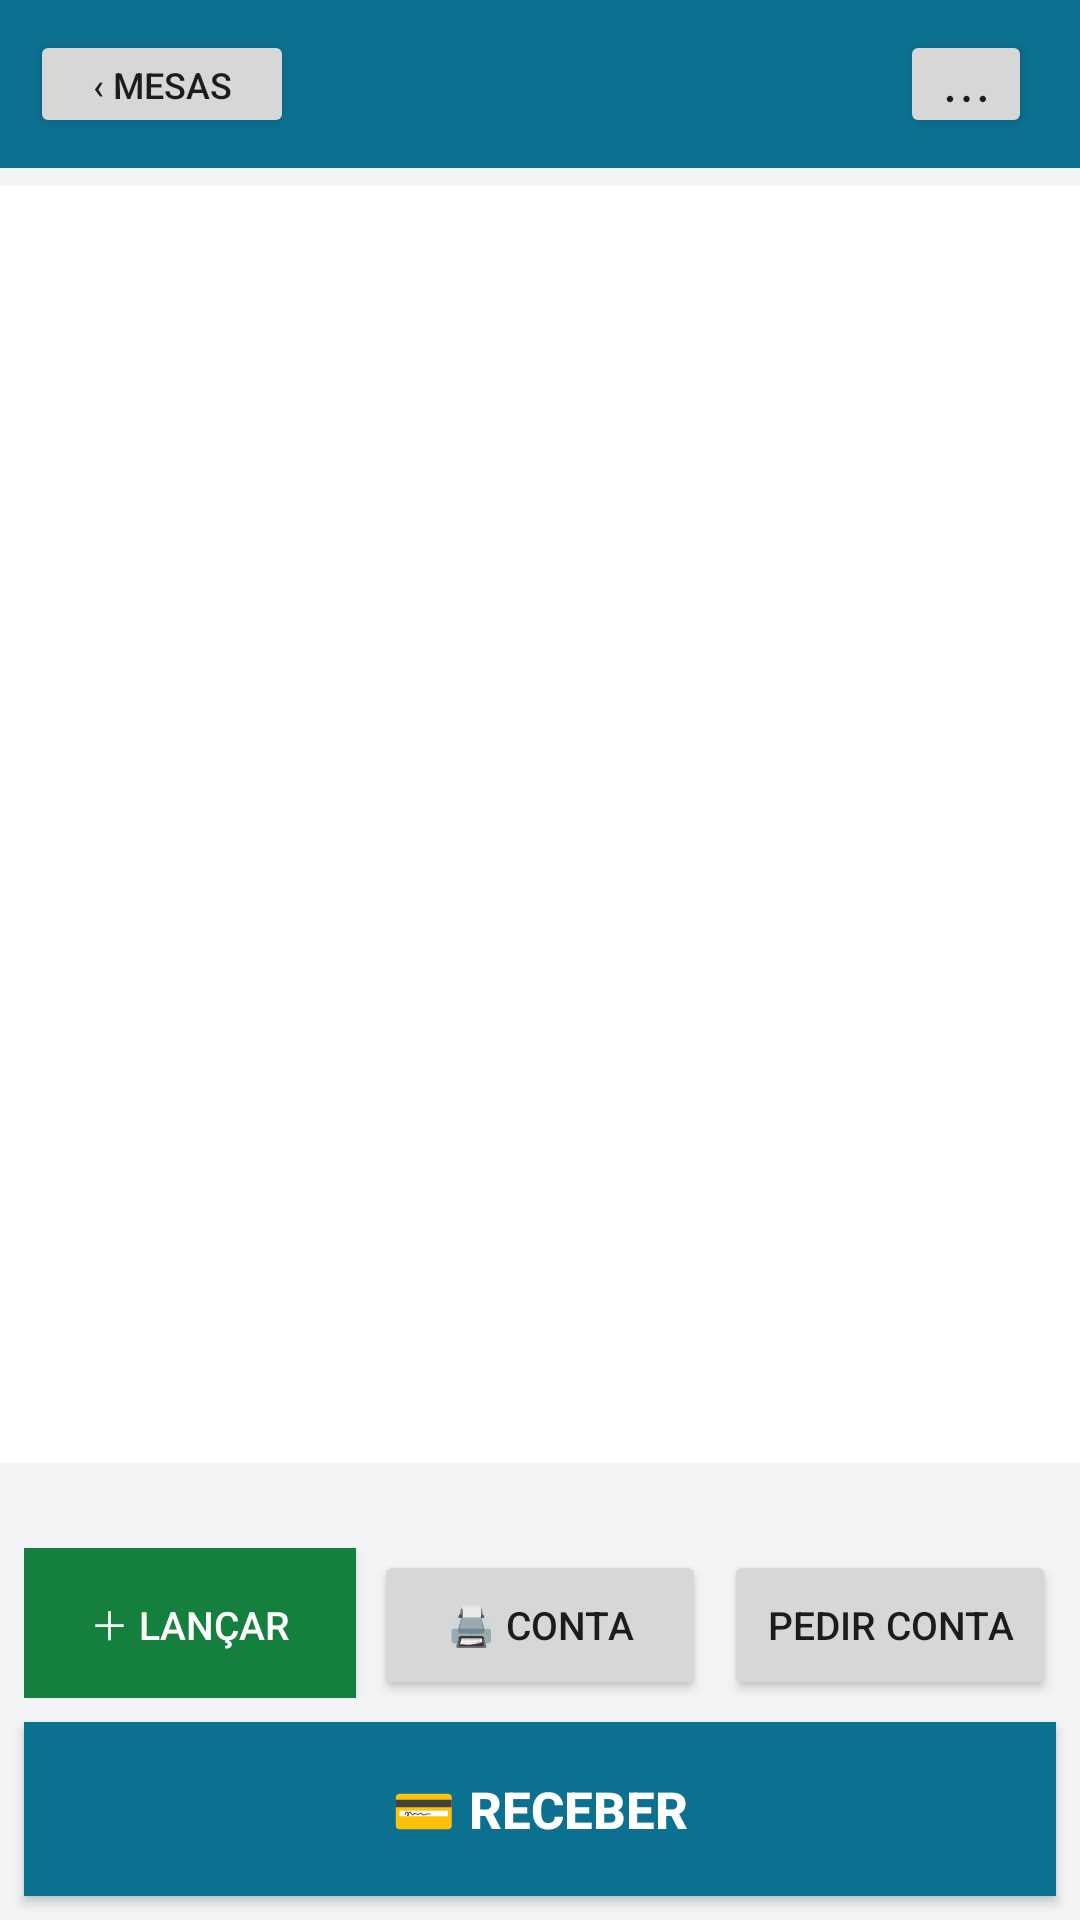

Produce the Android XML layout that renders to this screen, including the resource entries it uses.
<!-- AndroidManifest.xml: application theme Theme.ConciliaGarcom -->
<!-- res/layout/activity_conta.xml -->
<?xml version="1.0" encoding="utf-8"?>
<LinearLayout xmlns:android="http://schemas.android.com/apk/res/android"
    android:layout_width="match_parent"
    android:layout_height="match_parent"
    android:orientation="vertical"
    android:background="#F3F4F6">

    
    <LinearLayout
        android:layout_width="match_parent"
        android:layout_height="wrap_content"
        android:orientation="horizontal"
        android:gravity="center_vertical"
        android:background="#0C7091"
        android:padding="10dp">

        <Button
            android:id="@+id/voltar"
            android:layout_width="wrap_content"
            android:layout_height="36dp"
            android:text="‹ Mesas"
            android:textSize="12sp" />

        <TextView
            android:id="@+id/titulo"
            android:layout_width="0dp"
            android:layout_height="wrap_content"
            android:layout_weight="1"
            android:layout_marginStart="10dp"
            android:textSize="18sp"
            android:textStyle="bold"
            android:textColor="#FFFFFF" />

        <Button
            android:id="@+id/maisAcoes"
            android:layout_width="44dp"
            android:layout_height="36dp"
            android:layout_marginEnd="6dp"
            android:text="⋯"
            android:textSize="18sp" />

        <TextView
            android:id="@+id/badge"
            android:layout_width="wrap_content"
            android:layout_height="wrap_content"
            android:text="CONTA PEDIDA"
            android:textSize="11sp"
            android:textStyle="bold"
            android:textColor="#7F1D1D"
            android:background="#FECACA"
            android:paddingStart="8dp"
            android:paddingEnd="8dp"
            android:paddingTop="4dp"
            android:paddingBottom="4dp"
            android:visibility="gone" />
    </LinearLayout>

    
    <HorizontalScrollView
        android:layout_width="match_parent"
        android:layout_height="wrap_content">

        <LinearLayout
            android:id="@+id/comandas"
            android:layout_width="wrap_content"
            android:layout_height="wrap_content"
            android:orientation="horizontal"
            android:paddingStart="8dp"
            android:paddingEnd="8dp"
            android:paddingTop="6dp" />
    </HorizontalScrollView>

    <TextView
        android:id="@+id/contaVazia"
        android:layout_width="match_parent"
        android:layout_height="wrap_content"
        android:gravity="center"
        android:padding="18dp"
        android:textSize="14sp"
        android:textColor="#6B7280"
        android:visibility="gone" />

    <ListView
        android:id="@+id/itens"
        android:layout_width="match_parent"
        android:layout_height="0dp"
        android:layout_weight="1"
        android:divider="#E5E7EB"
        android:dividerHeight="1dp"
        android:background="#FFFFFF" />

    <TextView
        android:id="@+id/lioStatus"
        android:layout_width="match_parent"
        android:layout_height="wrap_content"
        android:gravity="center"
        android:textSize="12sp"
        android:textColor="#6B7280"
        android:paddingTop="4dp" />

    
    <LinearLayout
        android:layout_width="match_parent"
        android:layout_height="wrap_content"
        android:orientation="horizontal"
        android:padding="8dp">

        <Button
            android:id="@+id/lancar"
            android:layout_width="0dp"
            android:layout_height="50dp"
            android:layout_weight="1"
            android:text="＋ Lançar"
            android:textSize="13sp"
            android:textColor="#FFFFFF"
            android:background="#15803D" />

        <Button
            android:id="@+id/conferencia"
            android:layout_width="0dp"
            android:layout_height="50dp"
            android:layout_weight="1"
            android:layout_marginStart="6dp"
            android:text="🖨 Conta"
            android:textSize="13sp" />

        <Button
            android:id="@+id/contaPedida"
            android:layout_width="0dp"
            android:layout_height="50dp"
            android:layout_weight="1"
            android:layout_marginStart="6dp"
            android:text="Pedir conta"
            android:textSize="13sp" />
    </LinearLayout>

    <Button
        android:id="@+id/receber"
        android:layout_width="match_parent"
        android:layout_height="58dp"
        android:layout_marginStart="8dp"
        android:layout_marginEnd="8dp"
        android:layout_marginBottom="8dp"
        android:text="💳 Receber"
        android:textSize="17sp"
        android:textStyle="bold"
        android:textColor="#FFFFFF"
        android:background="#0C7091" />
</LinearLayout>
<!-- resources referenced by this layout -->
<resources>
  <style name="Theme.ConciliaGarcom" parent="Theme.AppCompat.Light.NoActionBar" />
</resources>
